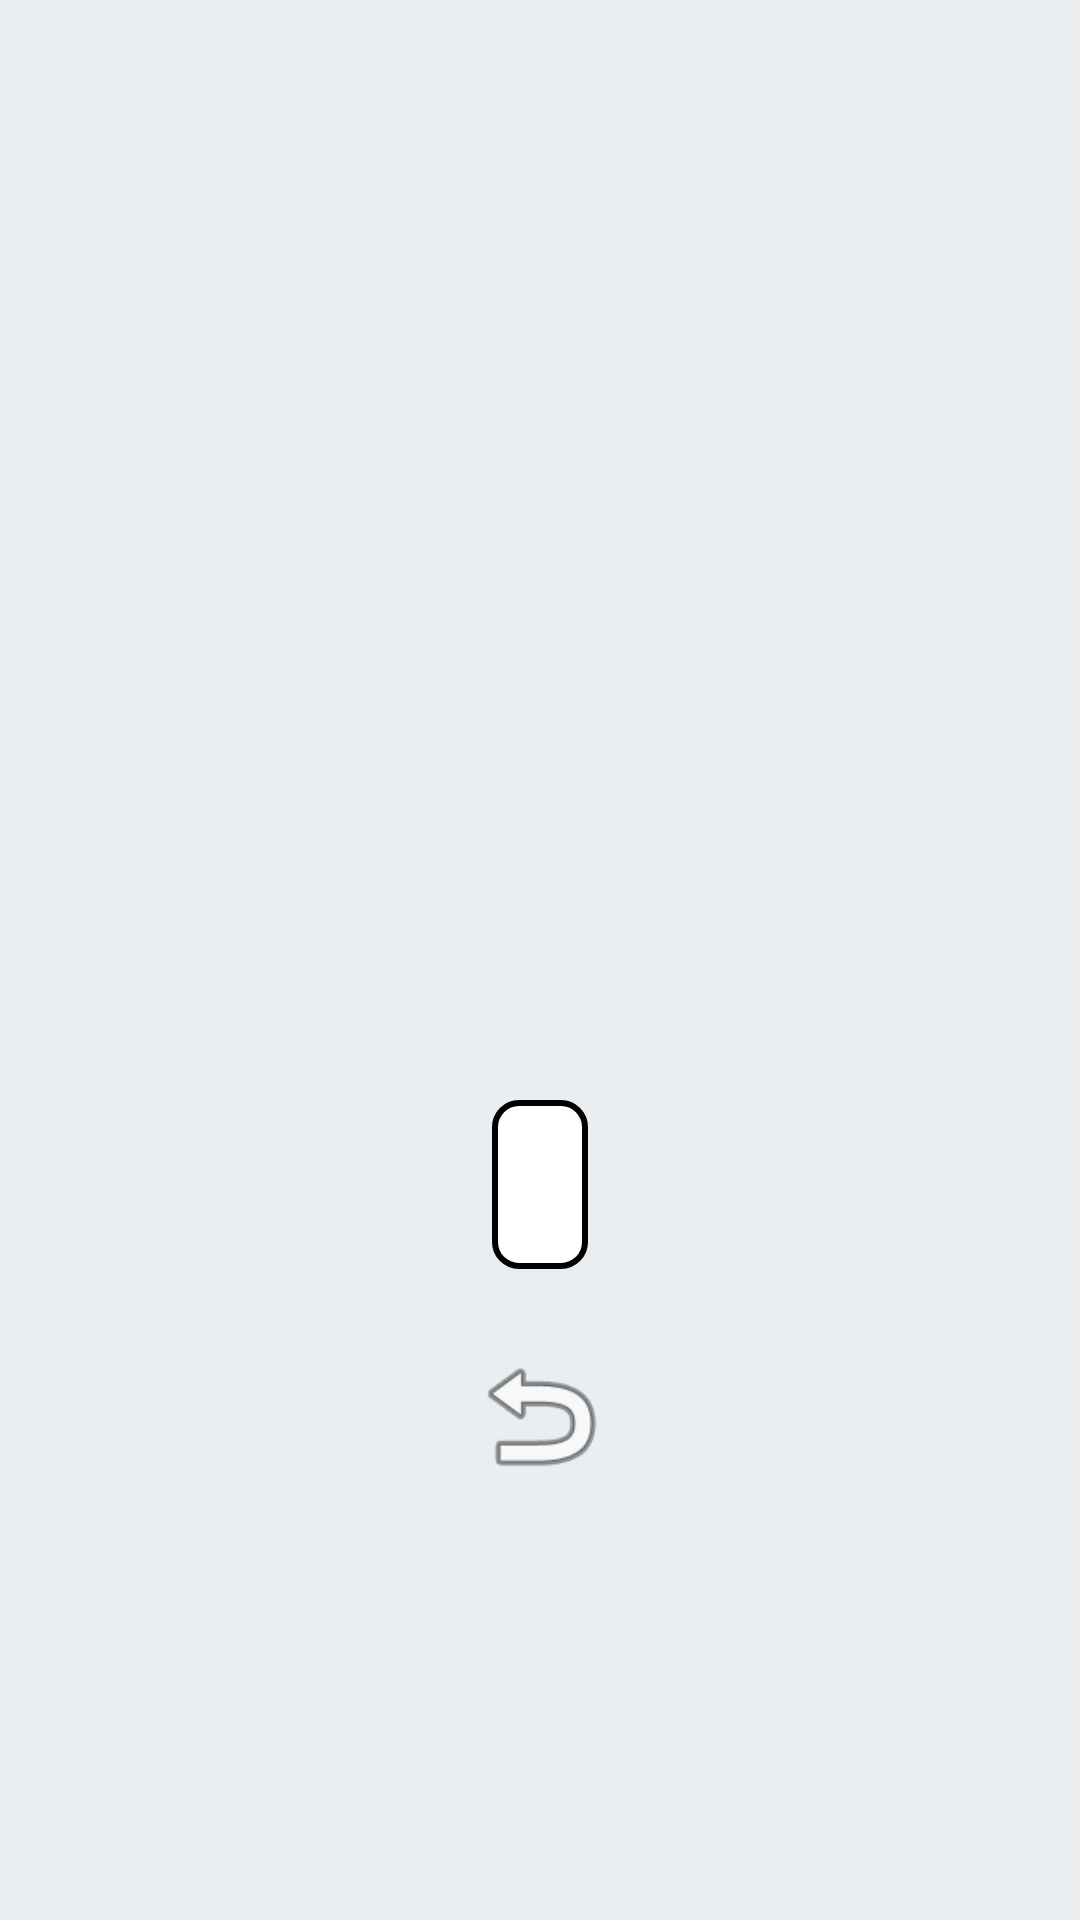

Reconstruct the res/layout file that produces this screen, plus the resources it refers to.
<!-- AndroidManifest.xml: application theme Theme.Enlaces -->
<!-- res/layout/activity_daily_tips.xml -->
<?xml version="1.0" encoding="utf-8"?>
<LinearLayout xmlns:android="http://schemas.android.com/apk/res/android"
    android:layout_width="match_parent"
    android:layout_height="match_parent"
    android:orientation="vertical"
    android:padding="16dp"
    android:gravity="center"
    android:background="#EAEEF1">

    <androidx.viewpager.widget.ViewPager
        android:id="@+id/viewPager"
        android:layout_width="match_parent"
        android:layout_height="200dp"
        android:layout_marginBottom="24dp" />

    <TextView
        android:id="@+id/textViewTip"
        android:layout_width="wrap_content"
        android:layout_height="wrap_content"
        android:textSize="18sp"
        android:padding="16dp"
        android:gravity="center"
        android:background="@drawable/rounded_border"
        android:layout_marginBottom="24dp" />

    <ImageButton
        android:id="@+id/buttonBack"
        android:layout_width="50dp"
        android:layout_height="50dp"
        android:adjustViewBounds="true"
        android:background="?android:attr/selectableItemBackgroundBorderless"
        android:contentDescription="Back Button"
        android:scaleType="fitCenter"
        android:src="@android:drawable/ic_menu_revert" />
</LinearLayout>
<!-- resources referenced by this layout -->
<resources>
  <!-- drawable rounded_border (drawable) -->
  <shape xmlns:android="http://schemas.android.com/apk/res/android">
  <solid android:color="#FFFFFF"/>
  <stroke android:width="2dp" android:color="#000000"/>
  <corners android:radius="8dp"/>
  </shape>
  <style name="Theme.Enlaces" parent="Theme.AppCompat.Light.DarkActionBar">
          <item name="colorPrimary">@color/colorPrimary</item>
          <item name="colorPrimaryDark">@color/colorPrimaryDark</item>
          <item name="colorAccent">@color/colorAccent</item>
      </style>
  <color name="colorPrimary">#6200EE</color>
  <color name="colorPrimaryDark">#3700B3</color>
  <color name="colorAccent">#03DAC5</color>
</resources>
